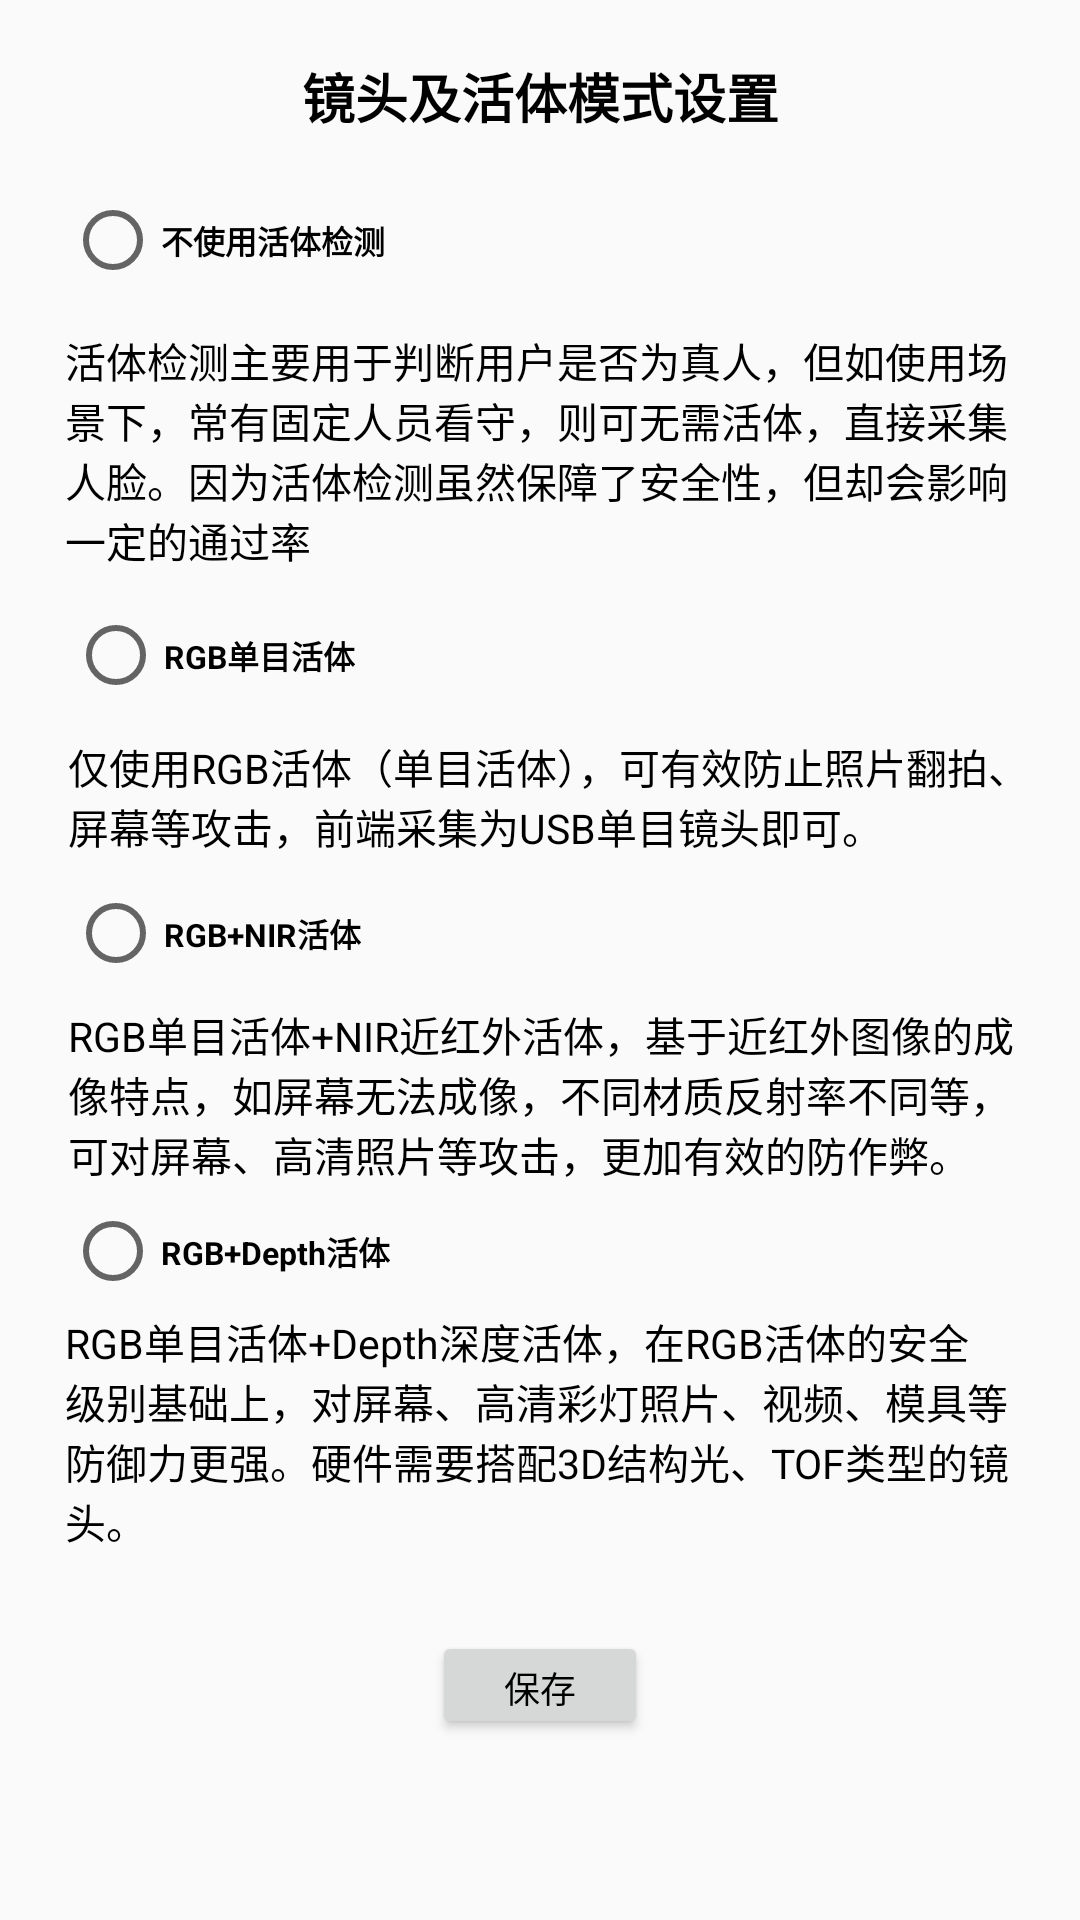

Android layout source for this screen:
<!-- AndroidManifest.xml: application theme AppTheme -->
<!-- res/layout/activity_faceliviness.xml -->
<?xml version="1.0" encoding="utf-8"?>
<androidx.constraintlayout.widget.ConstraintLayout
    android:layout_width="match_parent"
    android:layout_height="match_parent"
    xmlns:android="http://schemas.android.com/apk/res/android"
    xmlns:app="http://schemas.android.com/apk/res-auto">

    <TextView
        android:id="@+id/tv_faceliviness_title"
        android:layout_width="0dp"
        android:layout_height="0dp"
        android:gravity="center"
        android:text="@string/face_liviness_set"
        android:textColor="@color/c_black"
        android:textSize="@dimen/x60"
        android:textStyle="bold"
        app:layout_constraintHeight_percent="0.1"
        app:layout_constraintLeft_toLeftOf="parent"
        app:layout_constraintRight_toRightOf="parent"
        app:layout_constraintTop_toTopOf="parent" />

    <RadioButton
        android:id="@+id/rb_no_live"
        android:layout_width="wrap_content"
        android:layout_height="wrap_content"
        android:text="@string/no_live"
        android:textSize="@dimen/x36"
        android:textStyle="bold"
        app:layout_constraintHorizontal_bias="0.086"
        app:layout_constraintLeft_toLeftOf="parent"
        app:layout_constraintRight_toRightOf="parent"
        app:layout_constraintTop_toBottomOf="@+id/tv_faceliviness_title" />

    <TextView
        android:id="@+id/tv_no_live"
        android:layout_width="0dp"
        android:layout_height="wrap_content"
        android:layout_marginEnd="@dimen/x50"
        android:text="@string/no_live_desp"
        android:textColor="@color/c_black"
        android:textSize="@dimen/x46"
        app:layout_constraintBottom_toBottomOf="parent"
        app:layout_constraintEnd_toEndOf="parent"
        app:layout_constraintStart_toStartOf="@+id/rb_no_live"
        app:layout_constraintTop_toBottomOf="@+id/rb_no_live"
        app:layout_constraintVertical_bias="0.03" />

    <RadioButton
        android:id="@+id/rb_rgb_live"
        android:layout_width="wrap_content"
        android:layout_height="wrap_content"
        android:text="@string/rgb_live"
        android:textSize="@dimen/x36"
        android:textStyle="bold"
        app:layout_constraintBottom_toBottomOf="parent"
        app:layout_constraintHorizontal_bias="0.086"
        app:layout_constraintLeft_toLeftOf="parent"
        app:layout_constraintRight_toRightOf="parent"
        app:layout_constraintTop_toBottomOf="@+id/tv_no_live"
        app:layout_constraintVertical_bias="0.03" />

    <TextView
        android:id="@+id/tv_rgb_live"
        android:layout_width="0dp"
        android:layout_height="wrap_content"
        android:layout_marginEnd="@dimen/x50"
        android:text="@string/rgb_live_desp"
        android:textColor="@color/c_black"
        android:textSize="@dimen/x46"
        app:layout_constraintBottom_toBottomOf="parent"
        app:layout_constraintEnd_toEndOf="parent"
        app:layout_constraintStart_toStartOf="@+id/rb_rgb_live"
        app:layout_constraintTop_toBottomOf="@+id/rb_rgb_live"
        app:layout_constraintVertical_bias="0.03" />

    <RadioButton
        android:id="@+id/rb_rgbandnir_live"
        android:layout_width="wrap_content"
        android:layout_height="wrap_content"
        android:text="@string/rgbandnir_live"
        android:textSize="@dimen/x36"
        android:textStyle="bold"
        app:layout_constraintBottom_toBottomOf="parent"
        app:layout_constraintHorizontal_bias="0.086"
        app:layout_constraintLeft_toLeftOf="parent"
        app:layout_constraintRight_toRightOf="parent"
        app:layout_constraintTop_toBottomOf="@+id/tv_rgb_live"
        app:layout_constraintVertical_bias="0.03" />

    <TextView
        android:id="@+id/tv_rgbandnir_live"
        android:layout_width="0dp"
        android:layout_height="wrap_content"
        android:layout_marginEnd="@dimen/x50"
        android:text="@string/rgbandnir_live_desp"
        android:textColor="@color/c_black"
        android:textSize="@dimen/x46"
        app:layout_constraintBottom_toBottomOf="parent"
        app:layout_constraintEnd_toEndOf="parent"
        app:layout_constraintStart_toStartOf="@+id/rb_rgbandnir_live"
        app:layout_constraintTop_toBottomOf="@+id/rb_rgbandnir_live"
        app:layout_constraintVertical_bias="0.03" />

    <RadioButton
        android:id="@+id/rb_rgbanddepth_live"
        android:layout_width="wrap_content"
        android:layout_height="wrap_content"
        android:text="@string/rgbanddepth"
        android:textSize="@dimen/x36"
        android:textStyle="bold"
        app:layout_constraintBottom_toBottomOf="parent"
        app:layout_constraintHorizontal_bias="0.086"
        app:layout_constraintLeft_toLeftOf="parent"
        app:layout_constraintRight_toRightOf="parent"
        app:layout_constraintTop_toBottomOf="@+id/tv_rgbandnir_live"
        app:layout_constraintVertical_bias="0.03" />

    <TextView
        android:id="@+id/tv_rgbanddepth_live"
        android:layout_width="0dp"
        android:layout_height="wrap_content"
        android:layout_marginEnd="@dimen/x50"
        android:text="@string/rgbanddepth_desp"
        android:textColor="@color/c_black"
        android:textSize="@dimen/x46"
        app:layout_constraintBottom_toBottomOf="parent"
        app:layout_constraintEnd_toEndOf="parent"
        app:layout_constraintStart_toStartOf="@+id/rb_rgbanddepth_live"
        app:layout_constraintTop_toBottomOf="@+id/rb_rgbanddepth_live"
        app:layout_constraintVertical_bias="0.03" />

    <Button
        android:id="@+id/btn_faceliviness_save"
        android:layout_width="0dp"
        android:layout_height="0dp"
        android:text="@string/save"
        android:textColor="@color/c_black"
        android:textSize="@dimen/x40"
        app:layout_constraintBottom_toBottomOf="parent"
        app:layout_constraintDimensionRatio="2:1"
        app:layout_constraintLeft_toLeftOf="parent"
        app:layout_constraintRight_toRightOf="parent"
        app:layout_constraintTop_toTopOf="parent"
        app:layout_constraintVertical_bias="0.9"
        app:layout_constraintWidth_percent="0.2" />

</androidx.constraintlayout.widget.ConstraintLayout>
<!-- resources referenced by this layout -->
<resources>
  <color name="c_black">#000000</color>
  <dimen name="x36">36dp</dimen>
  <dimen name="x40">40dp</dimen>
  <dimen name="x46">46dp</dimen>
  <dimen name="x50">50dp</dimen>
  <dimen name="x60">60dp</dimen>
  <string name="face_liviness_set">镜头及活体模式设置</string>
  <string name="no_live">不使用活体检测</string>
  <string name="no_live_desp">活体检测主要用于判断用户是否为真人，但如使用场景下，常有固定人员看守，则可无需活体，直接采集人脸。因为活体检测虽然保障了安全性，但却会影响一定的通过率</string>
  <string name="rgb_live">RGB单目活体</string>
  <string name="rgb_live_desp">仅使用RGB活体（单目活体），可有效防止照片翻拍、屏幕等攻击，前端采集为USB单目镜头即可。</string>
  <string name="rgbanddepth">RGB+Depth活体</string>
  <string name="rgbanddepth_desp">RGB单目活体+Depth深度活体，在RGB活体的安全级别基础上，对屏幕、高清彩灯照片、视频、模具等防御力更强。硬件需要搭配3D结构光、TOF类型的镜头。</string>
  <string name="rgbandnir_live">RGB+NIR活体</string>
  <string name="rgbandnir_live_desp">RGB单目活体+NIR近红外活体，基于近红外图像的成像特点，如屏幕无法成像，不同材质反射率不同等，可对屏幕、高清照片等攻击，更加有效的防作弊。</string>
  <string name="save">保存</string>
  <style name="AppTheme" parent="Theme.AppCompat.Light.DarkActionBar">
          
          <item name="colorPrimary">@color/colorPrimary</item>
          <item name="colorPrimaryDark">@color/colorPrimaryDark</item>
          <item name="colorAccent">@color/colorAccent</item>
      </style>
  <color name="colorPrimary">#008577</color>
  <color name="colorPrimaryDark">#00574B</color>
  <color name="colorAccent">#D81B60</color>
</resources>
